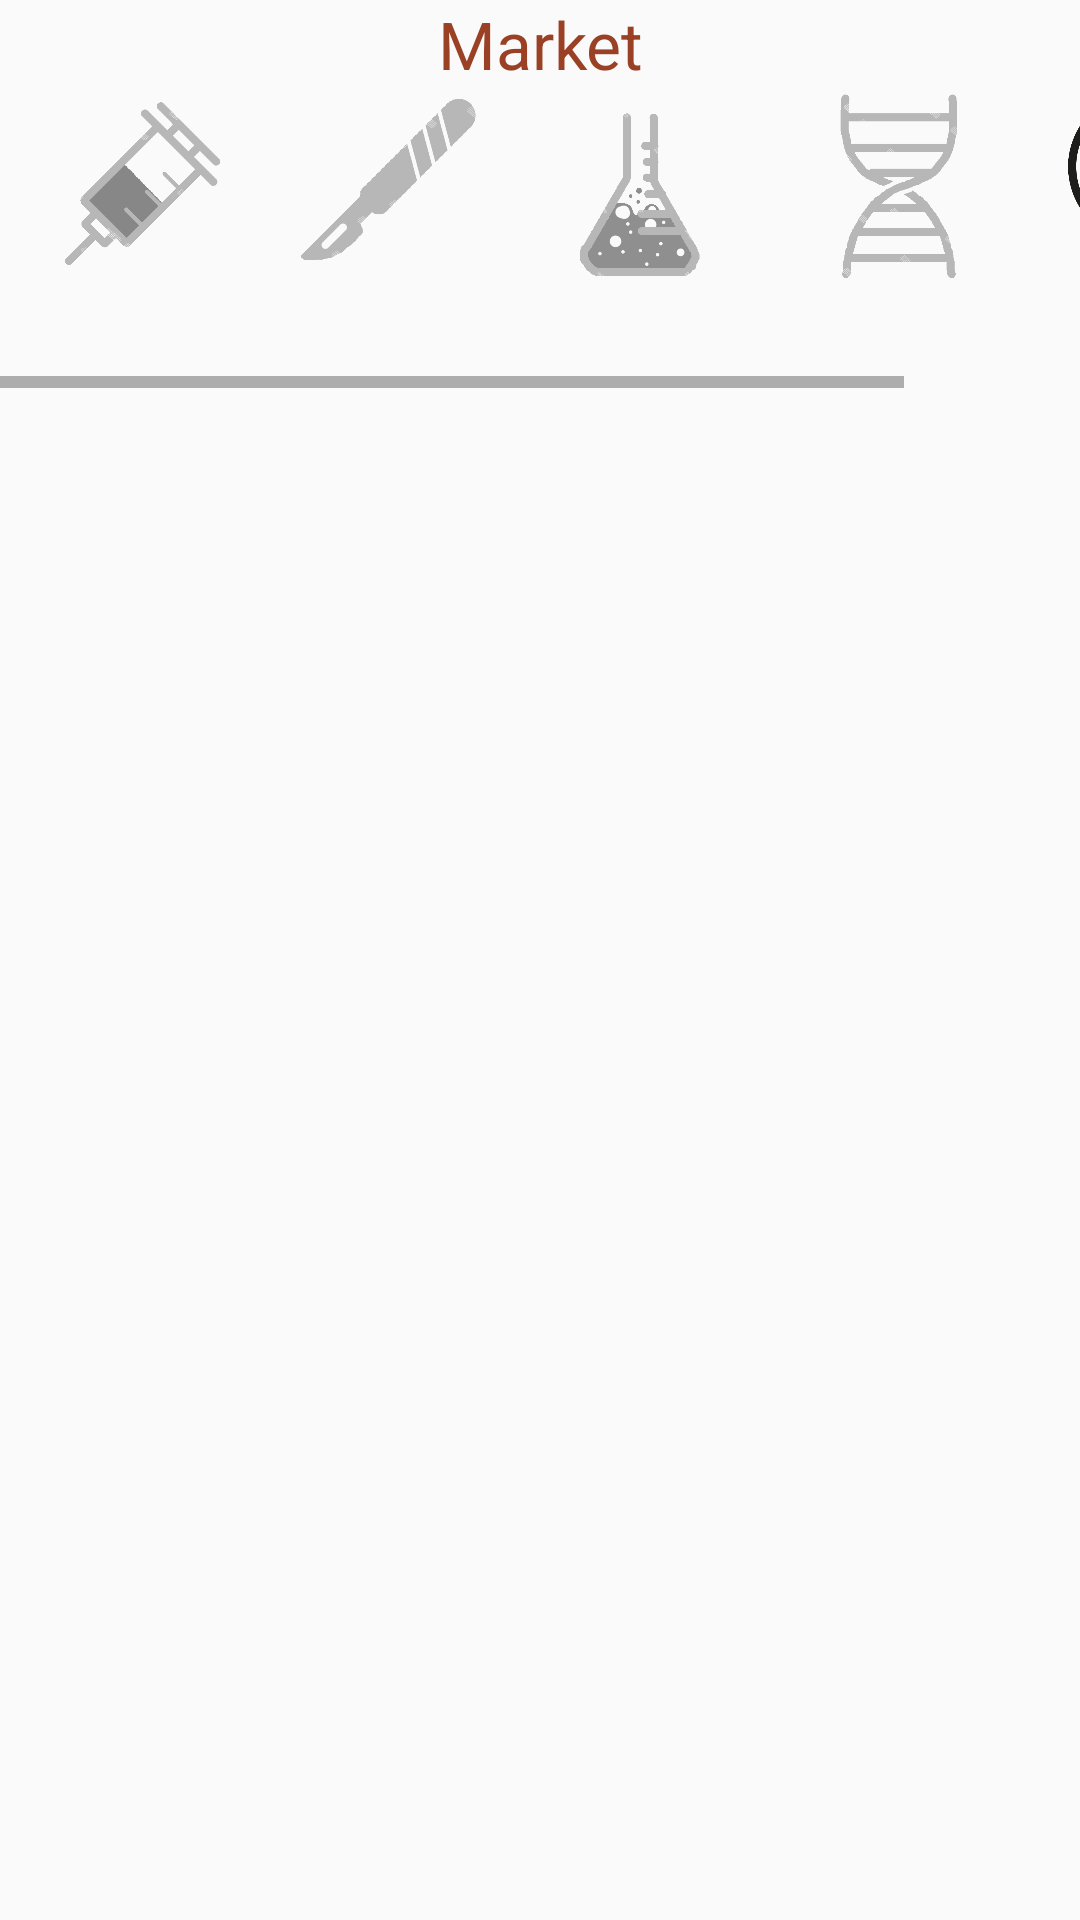

Here is an Android app screen rendered from its layout file. Give the layout XML and the strings, colors and styles it references.
<!-- AndroidManifest.xml: application theme AppTheme.NoActionBar -->
<!-- res/layout/fragment_market.xml -->
<?xml version="1.0" encoding="utf-8"?>
<LinearLayout xmlns:android="http://schemas.android.com/apk/res/android"
    xmlns:tools="http://schemas.android.com/tools"
    android:layout_width="wrap_content"
    android:layout_height="wrap_content"
    android:orientation="vertical">

    <TextView
        android:id="@+id/title"
        android:layout_width="match_parent"
        android:layout_height="wrap_content"
        android:gravity="center_horizontal"
        android:padding="@dimen/text_margin"
        android:text="@string/market"
        android:textColor="#ff9a4025"
        android:textAppearance="@style/TextAppearance.AppCompat.Large" />

    <HorizontalScrollView
        android:layout_width="wrap_content"
        android:layout_height="100dp">

        <LinearLayout
            android:id="@+id/marketable_actions"
            android:orientation="horizontal"
            android:paddingHorizontal="5dp"
            android:layout_width="wrap_content"
            android:layout_height="wrap_content"
            android:layout_marginBottom="5dp">

            <Button
                android:id="@+id/injection_button"
                android:layout_width="64dp"
                android:layout_height="64dp"
                android:layout_marginHorizontal="10dp"
                android:background="@drawable/img_market_syringe"/>
            <Button
                android:id="@+id/surgery_button"
                android:layout_width="64dp"
                android:layout_height="64dp"
                android:layout_marginHorizontal="10dp"
                android:background="@drawable/img_market_surgery"/>
            <Button
                android:id="@+id/potion_button"
                android:layout_width="64dp"
                android:layout_height="64dp"
                android:layout_marginHorizontal="10dp"
                android:background="@drawable/img_market_potion"/>
            <Button
                android:id="@+id/genetic_button"
                android:layout_width="64dp"
                android:layout_height="64dp"
                android:layout_marginHorizontal="10dp"
                android:background="@drawable/img_market_dna"/>
            <Button
                android:id="@+id/psycho_button"
                android:layout_width="64dp"
                android:layout_height="64dp"
                android:layout_marginHorizontal="10dp"
                android:background="@drawable/img_market_psycho"/>
            
        </LinearLayout>
    </HorizontalScrollView>
    <ListView
        android:id="@+id/list"
        android:layout_marginTop="20dp"
        android:layout_width="wrap_content"
        android:layout_height="wrap_content"

        tools:listitem="@layout/fragment_action"/>
    <LinearLayout
        android:id="@+id/list_container"
        android:layout_width="match_parent"
        android:layout_height="match_parent"
        android:orientation="vertical"
        />

</LinearLayout>
<!-- res/layout/fragment_action.xml (included above) -->
<?xml version="1.0" encoding="utf-8"?>
<LinearLayout xmlns:android="http://schemas.android.com/apk/res/android"
    xmlns:tools="http://schemas.android.com/tools"
    android:layout_width="wrap_content"
    android:layout_height="wrap_content"
    android:orientation="vertical"
    android:background="#555555">

    <TextView
        android:id="@+id/title"
        android:layout_width="match_parent"
        android:layout_height="wrap_content"
        android:gravity="center_horizontal"
        android:padding="@dimen/text_margin"
        android:text="@string/actions"
        android:textColor="#ffffff"
        android:textAppearance="@style/TextAppearance.AppCompat.Large" />

    <ListView
        android:id="@+id/list"
        android:layout_marginTop="20dp"
        android:layout_width="match_parent"
        android:layout_height="match_parent"
        tools:listitem="@layout/fragment_action"/>

</LinearLayout>
<!-- resources referenced by this layout -->
<resources>
  <!-- drawable img_market_dna: png bitmap (drawable, 9185 bytes) -->
  <!-- drawable img_market_potion: png bitmap (drawable, 9614 bytes) -->
  <!-- drawable img_market_psycho: png bitmap (drawable, 63508 bytes) -->
  <!-- drawable img_market_surgery: png bitmap (drawable, 12648 bytes) -->
  <!-- drawable img_market_syringe: png bitmap (drawable, 8029 bytes) -->
  <!-- drawable img_market_whip: png bitmap (drawable, 17176 bytes) -->
  <string name="actions">Actions</string>
  <string name="market">Market</string>
  <style name="AppTheme.NoActionBar">
          <item name="windowActionBar">false</item>
          <item name="windowNoTitle">true</item>
          
          <item name="android:windowFullscreen">true</item>
          <item name="android:windowContentOverlay">@null</item>
      </style>
</resources>
